2-way image classification set "dataset" from GitHub (mubin-iqudtek/smoke-study); label vocabulary: fail, pass.

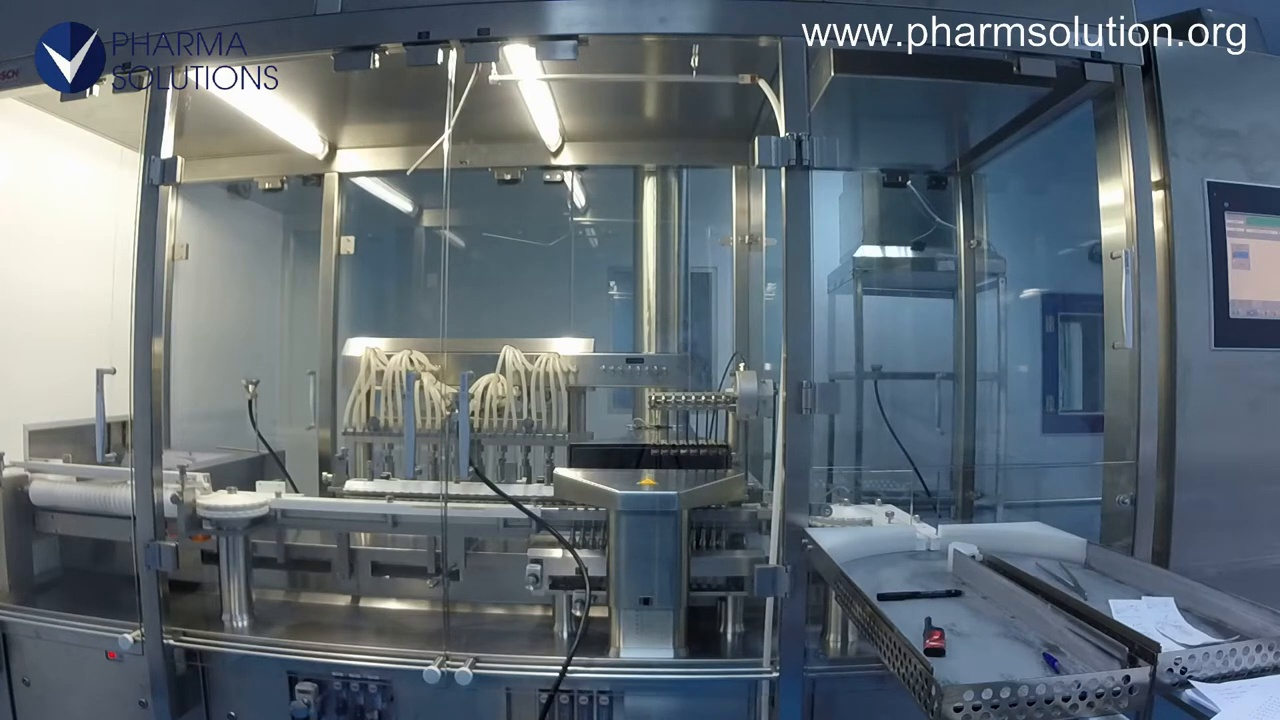
Label: fail

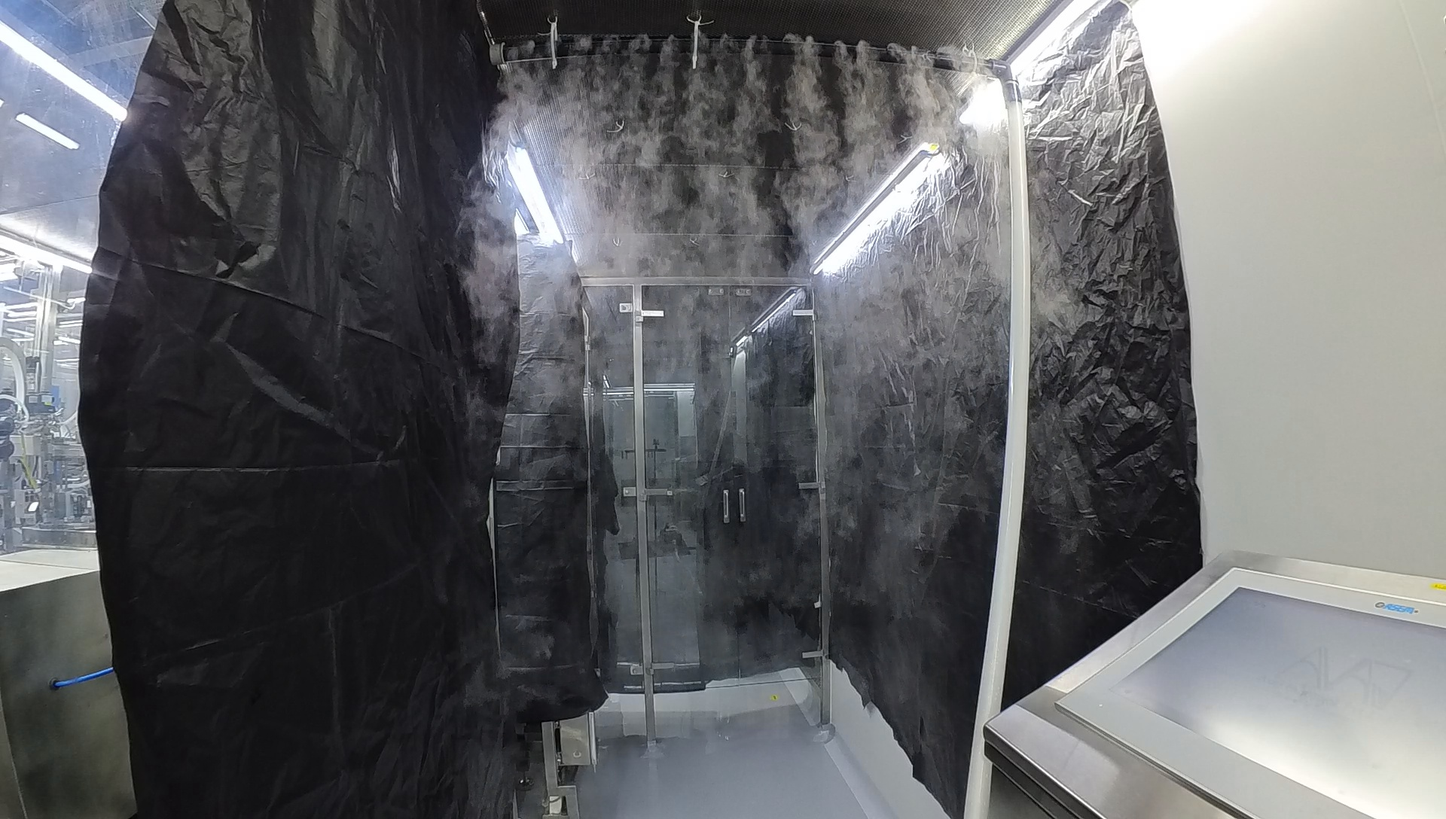
Label: pass

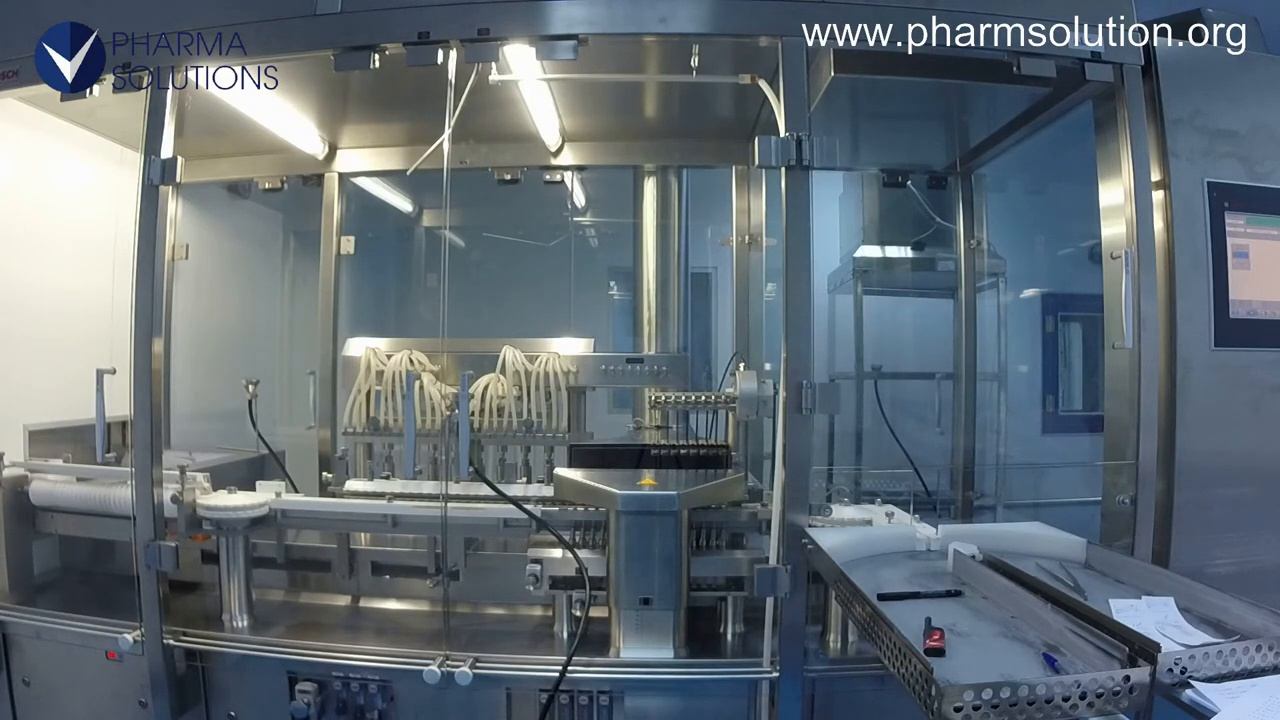
Label: fail

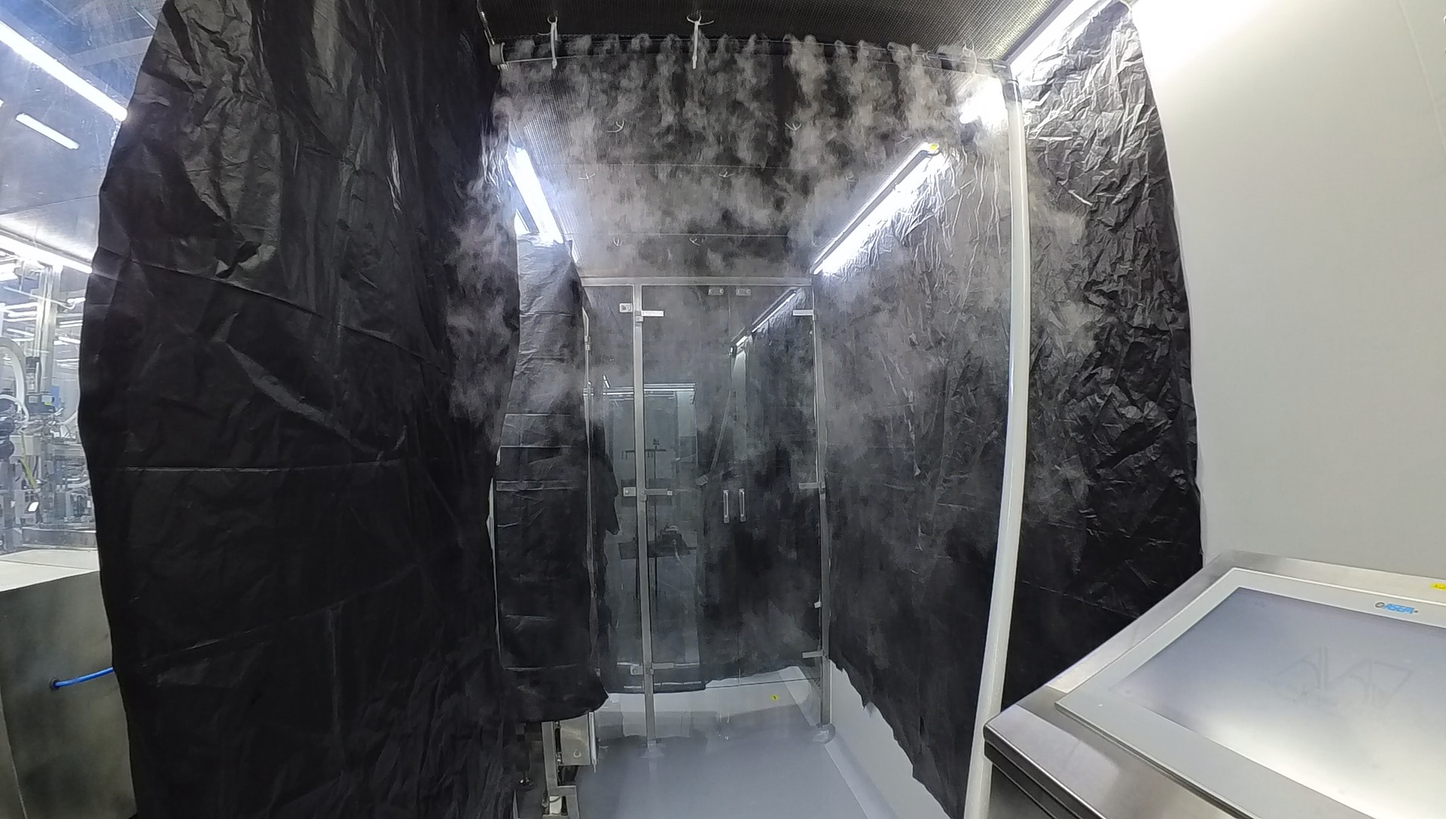
Label: pass
